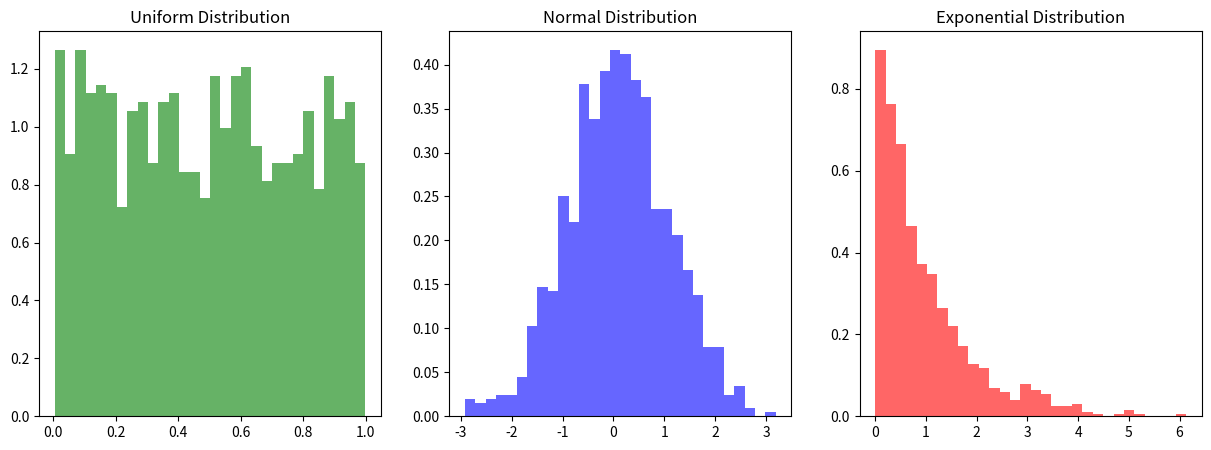

This chart was generated by the following Python code:
import numpy as np
import scipy.stats as stats
import matplotlib.pyplot as plt

# Генерация выборок
np.random.seed(42)

# 1. Равномерное распределение на отрезке [a, b]
a, b = 0, 1
uniform_sample = np.random.uniform(a, b, 1000)

# 2. Нормальное распределение с параметрами µ и σ²
mu, sigma = 0, 1
normal_sample = np.random.normal(mu, sigma, 1000)

# 3. Экспоненциальное распределение с параметром λ
lambda_exp = 1
exponential_sample = np.random.exponential(1/lambda_exp, 1000)

# Построение гистограмм выборок
plt.figure(figsize=(15, 5))

plt.subplot(1, 3, 1)
plt.hist(uniform_sample, bins=30, density=True, alpha=0.6, color='g')
plt.title('Uniform Distribution')

plt.subplot(1, 3, 2)
plt.hist(normal_sample, bins=30, density=True, alpha=0.6, color='b')
plt.title('Normal Distribution')

plt.subplot(1, 3, 3)
plt.hist(exponential_sample, bins=30, density=True, alpha=0.6, color='r')
plt.title('Exponential Distribution')

plt.show()

# Критерий Колмогорова-Смирнова для равномерного распределения
ks_stat_uniform, p_value_uniform = stats.kstest(uniform_sample, 'uniform', args=(a, b-a))

# Критерий Колмогорова-Смирнова для нормального распределения
ks_stat_normal, p_value_normal = stats.kstest(normal_sample, 'norm', args=(mu, sigma))

# Критерий Колмогорова-Смирнова для экспоненциального распределения
ks_stat_exponential, p_value_exponential = stats.kstest(exponential_sample, 'expon', args=(0, 1/lambda_exp))

# Печать результатов
print(f'Uniform Distribution: KS Statistic = {ks_stat_uniform}, p-value = {p_value_uniform}')
print(f'Normal Distribution: KS Statistic = {ks_stat_normal}, p-value = {p_value_normal}')
print(f'Exponential Distribution: KS Statistic = {ks_stat_exponential}, p-value = {p_value_exponential}')


# Критерий Колмогорова-Смирнова для проверки экспоненциального распределения на принадлежность к нормальному
ks_stat_exp_to_norm, p_value_exp_to_norm = stats.kstest(exponential_sample, 'norm', args=(mu, sigma))

# Печать результатов
print(f'Exponential to Normal Distribution: KS Statistic = {ks_stat_exp_to_norm}, p-value = {p_value_exp_to_norm}')

# Проверка гипотезы о среднем при известной дисперсии
known_variance = sigma**2
sample_mean = np.mean(normal_sample)
sample_size = len(normal_sample)
population_mean = 0

z_stat = (sample_mean - population_mean) / (sigma / np.sqrt(sample_size))
p_value_z = 2 * (1 - stats.norm.cdf(np.abs(z_stat)))

# Проверка гипотезы о среднем при неизвестной дисперсии
t_stat, p_value_t = stats.ttest_1samp(normal_sample, population_mean)

# Печать результатов
print(f'Z-test (known variance): Z Statistic = {z_stat}, p-value = {p_value_z}')
print(f'T-test (unknown variance): T Statistic = {t_stat}, p-value = {p_value_t}')

# Функция для определения критического уровня значимости
def find_critical_significance_level(statistic, dist='norm'):
    critical_value = 1 - stats.norm.cdf(statistic)
    return 2 * critical_value

# Критические уровни значимости для каждой из гипотез
critical_level_uniform = find_critical_significance_level(ks_stat_uniform)
critical_level_normal = find_critical_significance_level(ks_stat_normal)
critical_level_exponential = find_critical_significance_level(ks_stat_exponential)
critical_level_exp_to_norm = find_critical_significance_level(ks_stat_exp_to_norm)
critical_level_z_test = find_critical_significance_level(np.abs(z_stat))
critical_level_t_test = find_critical_significance_level(np.abs(t_stat), dist='t')

print(f'Critical level (Uniform Distribution): {critical_level_uniform}')
print(f'Critical level (Normal Distribution): {critical_level_normal}')
print(f'Critical level (Exponential Distribution): {critical_level_exponential}')
print(f'Critical level (Exponential to Normal Distribution): {critical_level_exp_to_norm}')
print(f'Critical level (Z-test): {critical_level_z_test}')
print(f'Critical level (T-test): {critical_level_t_test}')
